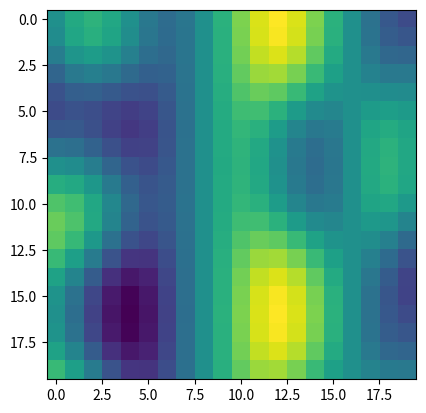

This figure's Python source:
import numpy as np
import matplotlib.pyplot as plt

# https://stackoverflow.com/questions/42147776/producing-2d-perlin-noise-with-numpy

def perlin(x,y,seed=0):
    # permutation table
    np.random.seed(seed)
    p = np.arange(256,dtype=int)
    np.random.shuffle(p)
    p = np.stack([p,p]).flatten()
    # coordinates of the top-left
    xi = x.astype(int)
    yi = y.astype(int)
    # internal coordinates
    xf = x - xi
    yf = y - yi
    # fade factors
    u = fade(xf)
    v = fade(yf)
    # noise components
    n00 = gradient(p[p[xi]+yi],xf,yf)
    n01 = gradient(p[p[xi]+yi+1],xf,yf-1)
    n11 = gradient(p[p[xi+1]+yi+1],xf-1,yf-1)
    n10 = gradient(p[p[xi+1]+yi],xf-1,yf)
    # combine noises
    x1 = lerp(n00,n10,u)
    x2 = lerp(n01,n11,u) # FIX1: I was using n10 instead of n01
    return lerp(x1,x2,v) # FIX2: I also had to reverse x1 and x2 here

def lerp(a,b,x):
    "linear interpolation"
    return a + x * (b-a)

def fade(t):
    "6t^5 - 15t^4 + 10t^3"
    return 6 * t**5 - 15 * t**4 + 10 * t**3

def gradient(h,x,y):
    "grad converts h to the right gradient vector and return the dot product with (x,y)"
    vectors = np.array([[0,1],[0,-1],[1,0],[-1,0]])
    g = vectors[h%4]
    return g[:,:,0] * x + g[:,:,1] * y

if __name__ == '__main__':
    lin = np.linspace(0,20,20,endpoint=False)
    x,y = np.meshgrid(lin,lin) # FIX3: I thought I had to invert x and y here but it was a mistake
    noise1 = perlin(x/8, y/8)

    plt.imshow(noise1,origin='upper')
    plt.show()
